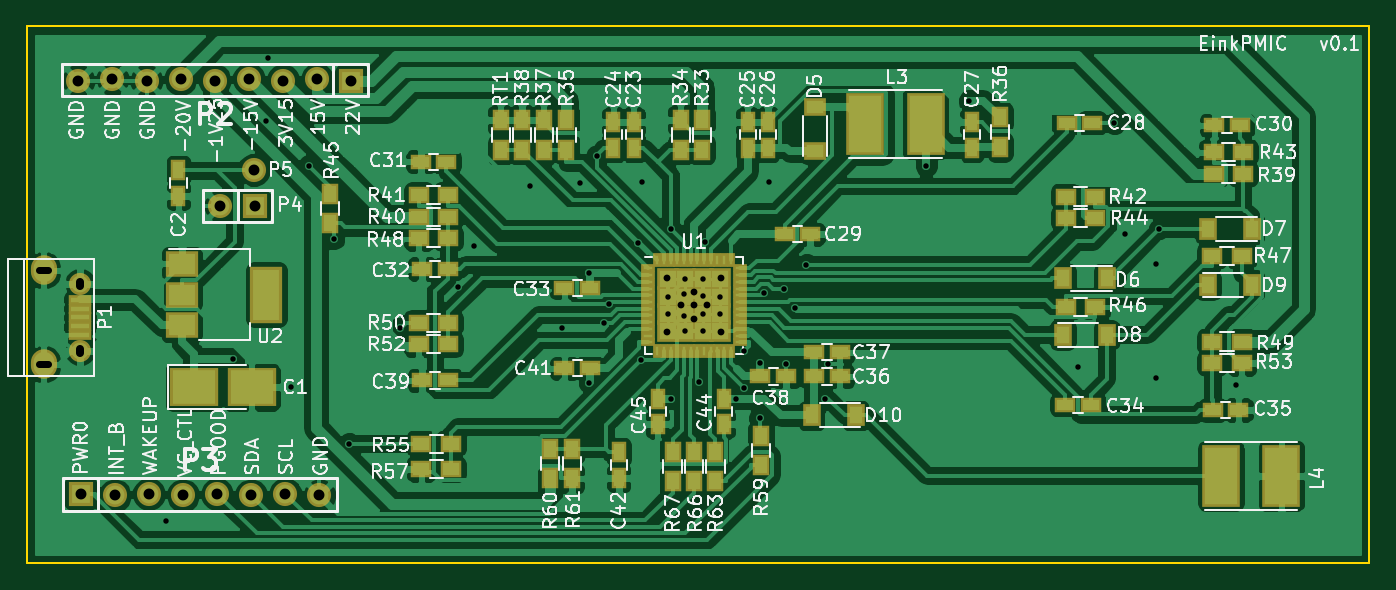
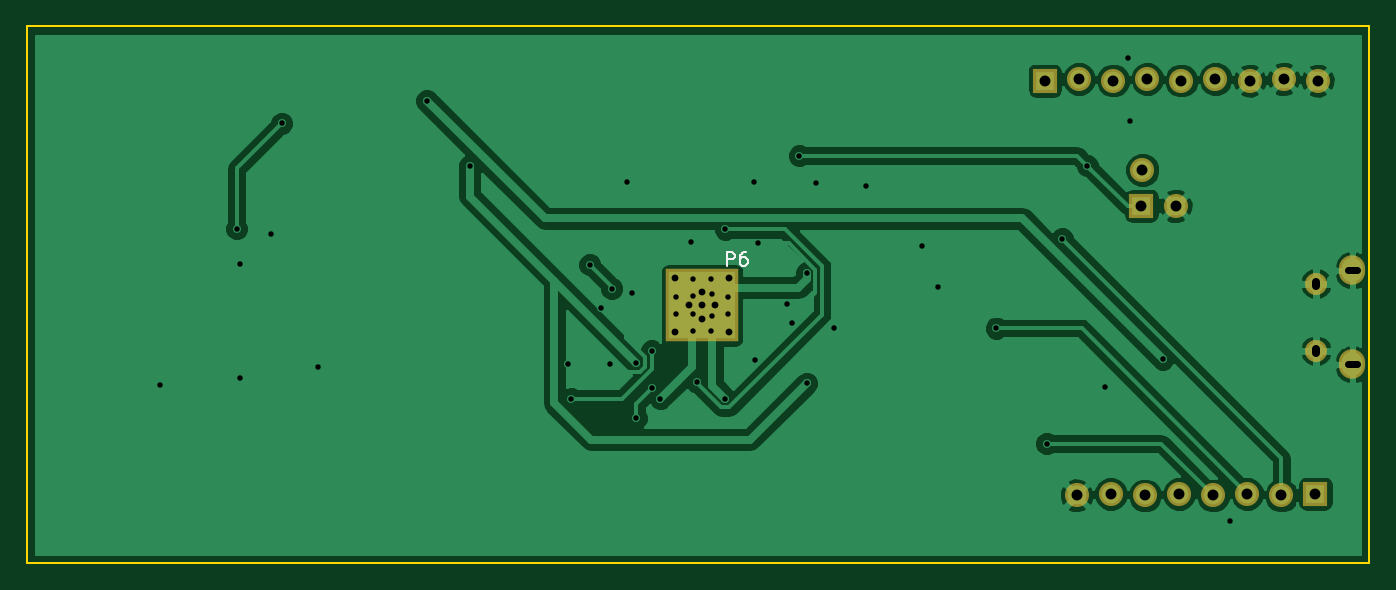
Circuit board: 9 layer files. Board 100.0 x 40.0 mm.
- bottom_copper: einkpmic-B.Cu.gbr (48721 bytes)
- bottom_mask: einkpmic-B.Mask.gbr (1308 bytes)
- bottom_silk: einkpmic-B.SilkS.gbr (1096 bytes)
- outline: einkpmic-Edge.Cuts.gbr (504 bytes)
- top_copper: einkpmic-F.Cu.gbr (167854 bytes)
- top_mask: einkpmic-F.Mask.gbr (6469 bytes)
- top_silk: einkpmic-F.SilkS.gbr (86321 bytes)
- drill: einkpmic-NPTH.drl (301 bytes)
- drill: einkpmic.drl (1616 bytes)

=== bottom_copper: einkpmic-B.Cu.gbr (48721 bytes, source omitted) ===
=== bottom_mask: einkpmic-B.Mask.gbr ===
G04 #@! TF.FileFunction,Soldermask,Bot*
%FSLAX46Y46*%
G04 Gerber Fmt 4.6, Leading zero omitted, Abs format (unit mm)*
G04 Created by KiCad (PCBNEW 4.0.5+dfsg1-4) date Sat Mar  4 17:48:48 2017*
%MOMM*%
%LPD*%
G01*
G04 APERTURE LIST*
%ADD10C,0.100000*%
%ADD11O,1.650000X1.650000*%
%ADD12O,1.950000X2.200000*%
%ADD13C,1.797000*%
%ADD14R,1.797000X1.797000*%
%ADD15R,5.400000X5.400000*%
%ADD16C,0.900000*%
G04 APERTURE END LIST*
D10*
D11*
X53962540Y-79199100D03*
X53962540Y-84199100D03*
D12*
X51262540Y-78199100D03*
X51262540Y-85199100D03*
D13*
X69080000Y-64060960D03*
X66540000Y-63939040D03*
X64000000Y-64060960D03*
X61460000Y-63939040D03*
X58920000Y-64060960D03*
X71620000Y-63939040D03*
X56380000Y-63939040D03*
D14*
X74160000Y-64060960D03*
D13*
X53840000Y-64060960D03*
X61630000Y-94960960D03*
X64170000Y-94839040D03*
X59090000Y-94839040D03*
X66710000Y-94960960D03*
X56550000Y-94960960D03*
X69250000Y-94839040D03*
D14*
X54010000Y-94839040D03*
D13*
X71790000Y-94960960D03*
D14*
X66970000Y-73400000D03*
D13*
X64430000Y-73400000D03*
X66900000Y-70700000D03*
D15*
X99700000Y-80800000D03*
D16*
X99700000Y-80800000D03*
X101700000Y-82800000D03*
X99700000Y-81800000D03*
X97700000Y-82800000D03*
X98700000Y-80800000D03*
X100700000Y-80800000D03*
X99700000Y-79800000D03*
X97700000Y-78800000D03*
X101700000Y-78800000D03*
M02*

=== bottom_silk: einkpmic-B.SilkS.gbr ===
G04 #@! TF.FileFunction,Legend,Bot*
%FSLAX46Y46*%
G04 Gerber Fmt 4.6, Leading zero omitted, Abs format (unit mm)*
G04 Created by KiCad (PCBNEW 4.0.5+dfsg1-4) date Sat Mar  4 17:48:48 2017*
%MOMM*%
%LPD*%
G01*
G04 APERTURE LIST*
%ADD10C,0.100000*%
%ADD11C,0.150000*%
G04 APERTURE END LIST*
D10*
D11*
X97838095Y-77852381D02*
X97838095Y-76852381D01*
X97457142Y-76852381D01*
X97361904Y-76900000D01*
X97314285Y-76947619D01*
X97266666Y-77042857D01*
X97266666Y-77185714D01*
X97314285Y-77280952D01*
X97361904Y-77328571D01*
X97457142Y-77376190D01*
X97838095Y-77376190D01*
X96409523Y-76852381D02*
X96600000Y-76852381D01*
X96695238Y-76900000D01*
X96742857Y-76947619D01*
X96838095Y-77090476D01*
X96885714Y-77280952D01*
X96885714Y-77661905D01*
X96838095Y-77757143D01*
X96790476Y-77804762D01*
X96695238Y-77852381D01*
X96504761Y-77852381D01*
X96409523Y-77804762D01*
X96361904Y-77757143D01*
X96314285Y-77661905D01*
X96314285Y-77423810D01*
X96361904Y-77328571D01*
X96409523Y-77280952D01*
X96504761Y-77233333D01*
X96695238Y-77233333D01*
X96790476Y-77280952D01*
X96838095Y-77328571D01*
X96885714Y-77423810D01*
M02*

=== outline: einkpmic-Edge.Cuts.gbr ===
G04 #@! TF.FileFunction,Profile,NP*
%FSLAX46Y46*%
G04 Gerber Fmt 4.6, Leading zero omitted, Abs format (unit mm)*
G04 Created by KiCad (PCBNEW 4.0.5+dfsg1-4) date Sat Mar  4 17:48:48 2017*
%MOMM*%
%LPD*%
G01*
G04 APERTURE LIST*
%ADD10C,0.100000*%
%ADD11C,0.150000*%
G04 APERTURE END LIST*
D10*
D11*
X50000000Y-100000000D02*
X50000000Y-60000000D01*
X150000000Y-60000000D02*
X150000000Y-100000000D01*
X50000000Y-60000000D02*
X150000000Y-60000000D01*
X150000000Y-100000000D02*
X50000000Y-100000000D01*
M02*

=== top_copper: einkpmic-F.Cu.gbr (167854 bytes, source omitted) ===
=== top_mask: einkpmic-F.Mask.gbr ===
G04 #@! TF.FileFunction,Soldermask,Top*
%FSLAX46Y46*%
G04 Gerber Fmt 4.6, Leading zero omitted, Abs format (unit mm)*
G04 Created by KiCad (PCBNEW 4.0.5+dfsg1-4) date Sat Mar  4 17:48:48 2017*
%MOMM*%
%LPD*%
G01*
G04 APERTURE LIST*
%ADD10C,0.100000*%
%ADD11R,3.600000X2.900000*%
%ADD12R,1.150000X1.600000*%
%ADD13R,1.600000X1.150000*%
%ADD14R,1.620000X1.310000*%
%ADD15R,1.310000X1.620000*%
%ADD16R,2.800000X4.600000*%
%ADD17R,1.750000X0.800000*%
%ADD18O,1.650000X1.650000*%
%ADD19O,1.950000X2.200000*%
%ADD20C,1.797000*%
%ADD21R,1.797000X1.797000*%
%ADD22R,1.300000X1.600000*%
%ADD23R,1.600000X1.300000*%
%ADD24R,1.100000X0.650000*%
%ADD25R,0.650000X1.100000*%
%ADD26R,1.687500X1.687500*%
%ADD27R,2.400000X4.200000*%
%ADD28R,2.400000X1.900000*%
%ADD29C,0.900000*%
G04 APERTURE END LIST*
D10*
D11*
X62450000Y-86900000D03*
X66750000Y-86900000D03*
D12*
X61300000Y-70750000D03*
X61300000Y-72650000D03*
X95200000Y-69050000D03*
X95200000Y-67150000D03*
X93700000Y-69050000D03*
X93700000Y-67150000D03*
X103700000Y-69050000D03*
X103700000Y-67150000D03*
X105200000Y-69050000D03*
X105200000Y-67150000D03*
X120400000Y-69050000D03*
X120400000Y-67150000D03*
D13*
X127450000Y-67200000D03*
X129350000Y-67200000D03*
X106450000Y-75500000D03*
X108350000Y-75500000D03*
X140350000Y-67400000D03*
X138450000Y-67400000D03*
X81250000Y-70100000D03*
X79350000Y-70100000D03*
X81350000Y-78100000D03*
X79450000Y-78100000D03*
X91950000Y-79500000D03*
X90050000Y-79500000D03*
X129250000Y-88200000D03*
X127350000Y-88200000D03*
X138350000Y-88600000D03*
X140250000Y-88600000D03*
X108650000Y-86100000D03*
X110550000Y-86100000D03*
X108650000Y-84300000D03*
X110550000Y-84300000D03*
X104650000Y-86100000D03*
X106550000Y-86100000D03*
X81350000Y-86400000D03*
X79450000Y-86400000D03*
X91950000Y-85500000D03*
X90050000Y-85500000D03*
D12*
X94100000Y-91750000D03*
X94100000Y-93650000D03*
X101900000Y-87750000D03*
X101900000Y-89650000D03*
X97000000Y-87750000D03*
X97000000Y-89650000D03*
D14*
X108700000Y-69335000D03*
X108700000Y-66065000D03*
D15*
X130435000Y-78800000D03*
X127165000Y-78800000D03*
X141235000Y-75100000D03*
X137965000Y-75100000D03*
X127165000Y-83000000D03*
X130435000Y-83000000D03*
X137965000Y-79300000D03*
X141235000Y-79300000D03*
X111735000Y-89000000D03*
X108465000Y-89000000D03*
D16*
X116950000Y-67300000D03*
X112450000Y-67300000D03*
X143450000Y-93500000D03*
X138950000Y-93500000D03*
D17*
X53962540Y-80399100D03*
X53962540Y-81049100D03*
X53962540Y-81699100D03*
X53962540Y-82349100D03*
X53962540Y-82999100D03*
D18*
X53962540Y-79199100D03*
X53962540Y-84199100D03*
D19*
X51262540Y-78199100D03*
X51262540Y-85199100D03*
D20*
X69080000Y-64060960D03*
X66540000Y-63939040D03*
X64000000Y-64060960D03*
X61460000Y-63939040D03*
X58920000Y-64060960D03*
X71620000Y-63939040D03*
X56380000Y-63939040D03*
D21*
X74160000Y-64060960D03*
D20*
X53840000Y-64060960D03*
X61630000Y-94960960D03*
X64170000Y-94839040D03*
X59090000Y-94839040D03*
X66710000Y-94960960D03*
X56550000Y-94960960D03*
X69250000Y-94839040D03*
D21*
X54010000Y-94839040D03*
D20*
X71790000Y-94960960D03*
D21*
X66970000Y-73400000D03*
D20*
X64430000Y-73400000D03*
X66900000Y-70700000D03*
D22*
X100300000Y-69200000D03*
X100300000Y-67000000D03*
X98700000Y-69200000D03*
X98700000Y-67000000D03*
X90200000Y-67000000D03*
X90200000Y-69200000D03*
X122500000Y-66800000D03*
X122500000Y-69000000D03*
X88500000Y-69200000D03*
X88500000Y-67000000D03*
X86900000Y-69200000D03*
X86900000Y-67000000D03*
D23*
X138400000Y-71000000D03*
X140600000Y-71000000D03*
X79200000Y-74200000D03*
X81400000Y-74200000D03*
X81400000Y-72600000D03*
X79200000Y-72600000D03*
X129600000Y-72700000D03*
X127400000Y-72700000D03*
X140600000Y-69400000D03*
X138400000Y-69400000D03*
X129600000Y-74300000D03*
X127400000Y-74300000D03*
D22*
X72600000Y-72500000D03*
X72600000Y-74700000D03*
D23*
X127400000Y-80900000D03*
X129600000Y-80900000D03*
X140500000Y-77100000D03*
X138300000Y-77100000D03*
X81400000Y-75800000D03*
X79200000Y-75800000D03*
X140500000Y-83500000D03*
X138300000Y-83500000D03*
X81400000Y-82100000D03*
X79200000Y-82100000D03*
X81400000Y-83700000D03*
X79200000Y-83700000D03*
X138300000Y-85100000D03*
X140500000Y-85100000D03*
X81600000Y-91100000D03*
X79400000Y-91100000D03*
X81600000Y-93000000D03*
X79400000Y-93000000D03*
D22*
X104700000Y-92700000D03*
X104700000Y-90500000D03*
X89000000Y-93700000D03*
X89000000Y-91500000D03*
X90600000Y-91500000D03*
X90600000Y-93700000D03*
X101300000Y-93900000D03*
X101300000Y-91700000D03*
X99700000Y-93900000D03*
X99700000Y-91700000D03*
X98100000Y-93900000D03*
X98100000Y-91700000D03*
X85300000Y-69200000D03*
X85300000Y-67000000D03*
D24*
X96300000Y-78050000D03*
X96300000Y-78550000D03*
X96300000Y-79050000D03*
X96300000Y-79550000D03*
X96300000Y-80050000D03*
X96300000Y-80550000D03*
X96300000Y-81050000D03*
X96300000Y-81550000D03*
X96300000Y-82050000D03*
X96300000Y-82550000D03*
X96300000Y-83050000D03*
X96300000Y-83550000D03*
D25*
X96950000Y-84200000D03*
X97450000Y-84200000D03*
X97950000Y-84200000D03*
X98450000Y-84200000D03*
X98950000Y-84200000D03*
X99450000Y-84200000D03*
X99950000Y-84200000D03*
X100450000Y-84200000D03*
X100950000Y-84200000D03*
X101450000Y-84200000D03*
X101950000Y-84200000D03*
X102450000Y-84200000D03*
D24*
X103100000Y-83550000D03*
X103100000Y-83050000D03*
X103100000Y-82550000D03*
X103100000Y-82050000D03*
X103100000Y-81550000D03*
X103100000Y-81050000D03*
X103100000Y-80550000D03*
X103100000Y-80050000D03*
X103100000Y-79550000D03*
X103100000Y-79050000D03*
X103100000Y-78550000D03*
X103100000Y-78050000D03*
D25*
X102450000Y-77400000D03*
X101950000Y-77400000D03*
X101450000Y-77400000D03*
X100950000Y-77400000D03*
X100450000Y-77400000D03*
X99950000Y-77400000D03*
X99450000Y-77400000D03*
X98950000Y-77400000D03*
X98450000Y-77400000D03*
X97950000Y-77400000D03*
X97450000Y-77400000D03*
X96950000Y-77400000D03*
D26*
X101631250Y-82731250D03*
X101631250Y-81443750D03*
X101631250Y-80156250D03*
X101631250Y-78868750D03*
X100343750Y-82731250D03*
X100343750Y-81443750D03*
X100343750Y-80156250D03*
X100343750Y-78868750D03*
X99056250Y-82731250D03*
X99056250Y-81443750D03*
X99056250Y-80156250D03*
X99056250Y-78868750D03*
X97768750Y-82731250D03*
X97768750Y-81443750D03*
X97768750Y-80156250D03*
X97768750Y-78868750D03*
D27*
X67850000Y-80000000D03*
D28*
X61550000Y-80000000D03*
X61550000Y-82300000D03*
X61550000Y-77700000D03*
D29*
X99700000Y-80800000D03*
X101700000Y-82800000D03*
X99700000Y-81800000D03*
X97700000Y-82800000D03*
X98700000Y-80800000D03*
X100700000Y-80800000D03*
X99700000Y-79800000D03*
X97700000Y-78800000D03*
X101700000Y-78800000D03*
M02*

=== top_silk: einkpmic-F.SilkS.gbr (86321 bytes, source omitted) ===
=== drill: einkpmic-NPTH.drl ===
M48
;DRILL file {KiCad 4.0.5+dfsg1-4} date Sat Mar  4 17:48:50 2017
;FORMAT={-:-/ absolute / inch / decimal}
FMAT,2
INCH,TZ
T1C0.020
%
G90
G05
M72
T1
X3.8465Y-3.1024
X3.8465Y-3.2598
X3.8858Y-3.1811
X3.9252Y-3.1417
X3.9252Y-3.1811
X3.9252Y-3.2205
X3.9646Y-3.1811
X4.0039Y-3.1024
X4.0039Y-3.2598
T0
M30

=== drill: einkpmic.drl ===
M48
;DRILL file {KiCad 4.0.5+dfsg1-4} date Sat Mar  4 17:48:50 2017
;FORMAT={-:-/ absolute / inch / decimal}
FMAT,2
INCH,TZ
T1C0.016
T2C0.020
T3C0.022
T4C0.032
%
G90
G05
M72
T1
X2.378Y-3.815
X2.5741Y-3.3386
X2.6693Y-2.6417
X2.6772Y-2.4567
X2.7441Y-3.4213
X2.7953Y-2.7717
X2.8691Y-2.9859
X2.9139Y-3.5866
X3.0621Y-3.2479
X3.2323Y-3.126
X3.2795Y-3.0079
X3.4449Y-2.8307
X3.5394Y-3.248
X3.5906Y-2.8228
X3.6181Y-3.0866
X3.6181Y-3.4094
X3.6401Y-2.7425
X3.6614Y-3.2339
X3.6772Y-3.1772
X3.7598Y-2.9985
X3.7697Y-3.3421
X3.7717Y-2.8189
X3.8492Y-3.1558
X3.8492Y-3.2064
X3.8573Y-3.4547
X3.8573Y-2.9576
X3.8965Y-3.1488
X3.8965Y-3.2134
X3.8999Y-3.1051
X3.8999Y-3.2571
X3.9394Y-3.4057
X3.9506Y-3.1051
X3.9506Y-3.2571
X3.9519Y-3.1545
X3.9519Y-3.2077
X3.9578Y-2.9965
X4.0012Y-3.1558
X4.0012Y-3.2064
X4.0472Y-3.4547
X4.0709Y-3.4232
X4.0729Y-3.3141
X4.1181Y-3.3504
X4.1181Y-3.5118
X4.1295Y-3.1455
X4.1457Y-2.8189
X4.1903Y-3.1319
X4.1948Y-3.3543
X4.2202Y-3.1899
X4.2548Y-3.0618
X4.3093Y-3.4546
X4.3179Y-3.3543
X4.6063Y-2.7717
X4.7321Y-2.5812
X5.0512Y-3.3622
X5.1581Y-2.6475
X5.189Y-2.9724
X5.2795Y-3.0591
X5.2795Y-3.3937
X5.2898Y-2.9567
X5.5157Y-3.4134
T4
X2.1197Y-2.5221
X2.1264Y-3.7338
X2.2197Y-2.5173
X2.2264Y-3.7386
X2.3197Y-2.5221
X2.3264Y-3.7338
X2.4197Y-2.5173
X2.4264Y-3.7386
X2.5197Y-2.5221
X2.5264Y-3.7338
X2.5366Y-2.8898
X2.6197Y-2.5173
X2.6264Y-3.7386
X2.6339Y-2.7835
X2.6366Y-2.8898
X2.7197Y-2.5221
X2.7264Y-3.7338
X2.8197Y-2.5173
X2.8264Y-3.7386
X2.9197Y-2.5221
T2
X2.0054Y-3.0787G85X2.031Y-3.0787
G05
X2.0054Y-3.3543G85X2.031Y-3.3543
G05
T3
X2.1245Y-3.1122G85X2.1245Y-3.124
G05
X2.1245Y-3.309G85X2.1245Y-3.3208
G05
T0
M30

